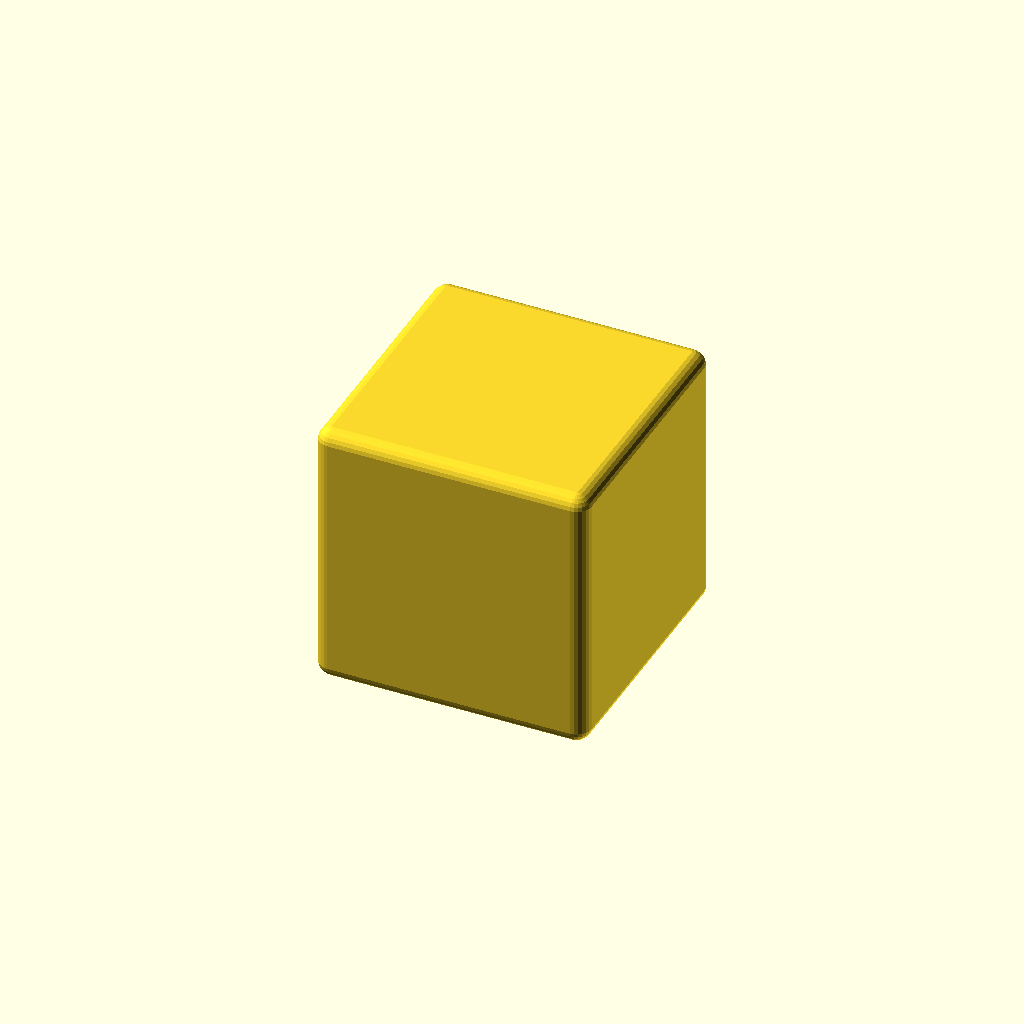
Cell 1: rendered with the file's own defaults.
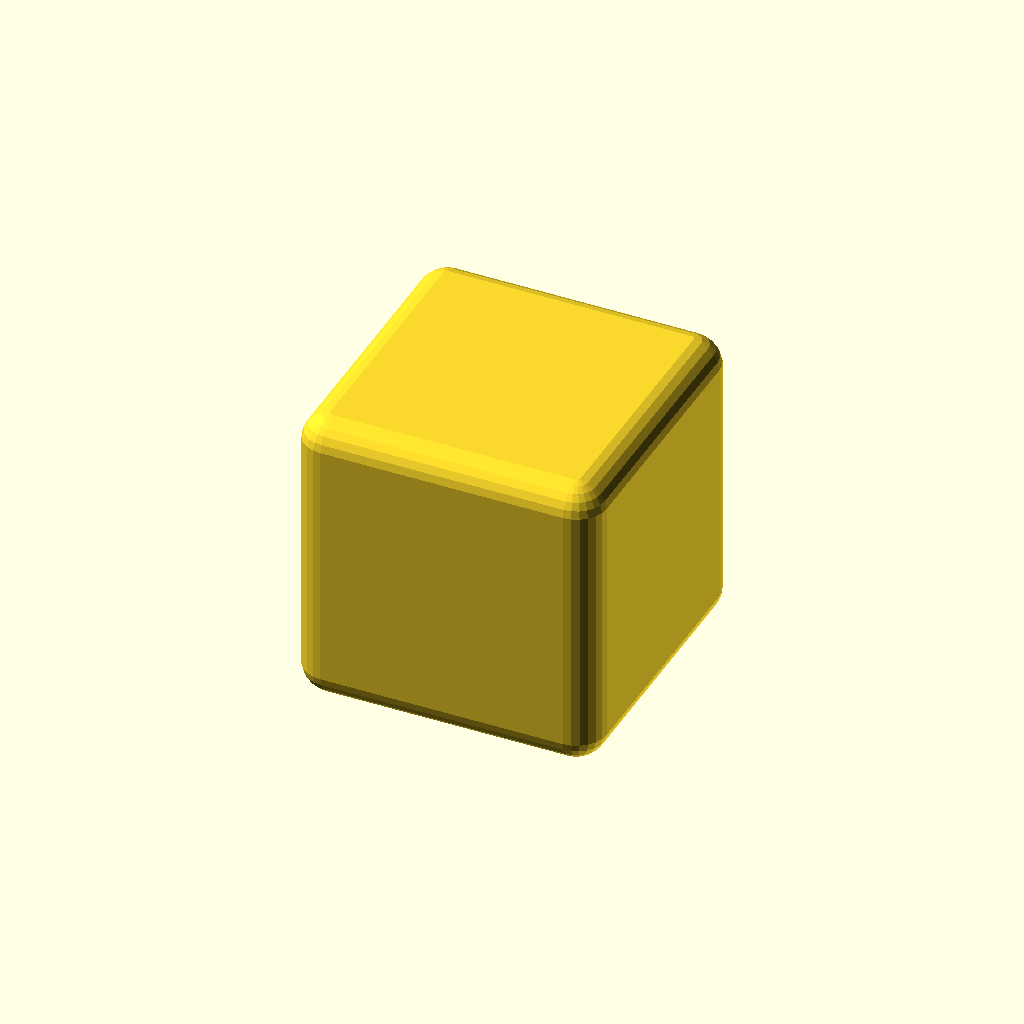
Cell 2: the same model with fillet = 5.
All cells are drawn from one camera (rotation 55°, 0°, 25°, orthographic, colour scheme Cornfield), so only the parameter changes between them.
Source of the model, scad-modeler/tests/fixtures/minkowski_radius_forms/diameter.scad:
fillet = 2.5;
minkowski() {
    cube([20, 20, 20], center = true);
    sphere(d = fillet, $fn = 24);
}
Customizer parameters (derived from the source; name, type, default, range or options):
fillet: number, default 2.5
